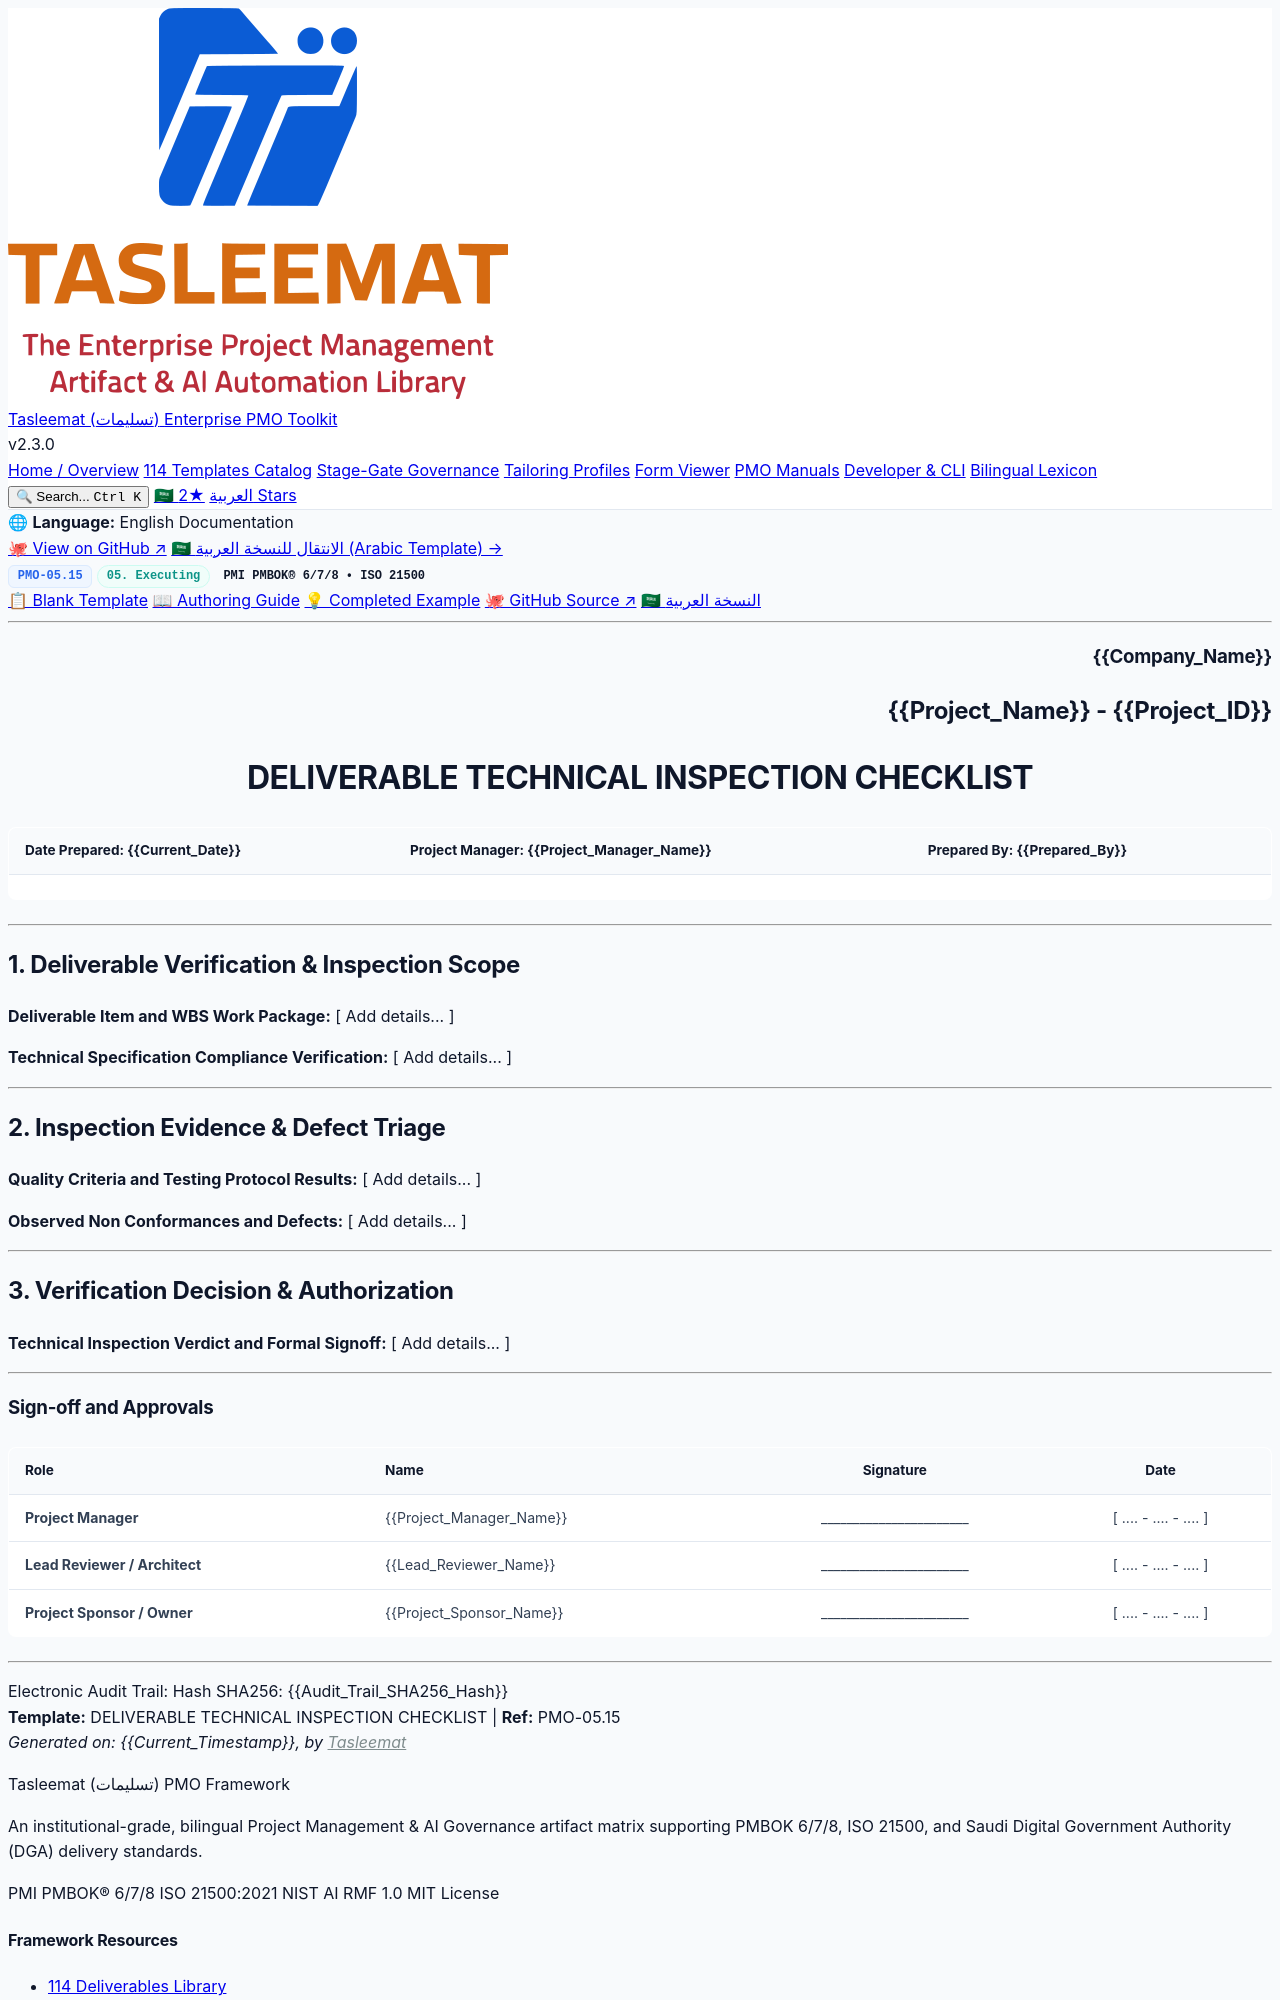

repository: fakhruldeen/Tasleemat · page: forms/en/05_Executing/05_15_Deliverable_Technical_Inspection_Checklist_Template.html · generator: jekyll

<div class="lang-switch-bar">
  <span class="lang-switch-label">🌐 <strong>Language:</strong> English Documentation</span>
  <div class="lang-switch-actions">
    <a class="lang-switch-btn github-btn" href="https://github.com/fakhruldeen/Tasleemat/blob/main/forms/en/05_Executing/15_Deliverable_Technical_Inspection_Checklist/05_15_Deliverable_Technical_Inspection_Checklist_Template.md" target="_blank" rel="noopener noreferrer">🐙 View on GitHub ↗</a>
    <a class="lang-switch-btn" href="../../ar/05_التنفيذ/05_15_قائمة_فحص_وتثبت_المخرجات_الفنية_قالب.html">🇸🇦 الانتقال للنسخة العربية (Arabic Template) →</a>
  </div>
</div>

<div class="deliverable-header-card">
  <div class="deliverable-badge-row">
    <span class="badge badge-code">PMO-05.15</span>
    <span class="badge badge-phase">05. Executing</span>
    <span class="badge badge-standard">PMI PMBOK® 6/7/8 • ISO 21500</span>
  </div>
  <div class="deliverable-nav-pills">
    <a class="nav-pill active" href="#">📋 Blank Template</a>
    <a class="nav-pill" href="../../../guides/en/05_Executing/05_15_Deliverable_Technical_Inspection_Checklist_Guide.html">📖 Authoring Guide</a>
    <a class="nav-pill" href="../../../examples/en/05_Executing/05_15_Deliverable_Technical_Inspection_Checklist_Example.html">💡 Completed Example</a>
    <a class="nav-pill github-pill" href="https://github.com/fakhruldeen/Tasleemat/blob/main/forms/en/05_Executing/15_Deliverable_Technical_Inspection_Checklist/05_15_Deliverable_Technical_Inspection_Checklist_Template.md" target="_blank" rel="noopener noreferrer">🐙 GitHub Source ↗</a>
    <a class="nav-pill lang-pill" href="../../ar/05_التنفيذ/05_15_قائمة_فحص_وتثبت_المخرجات_الفنية_قالب.html">🇸🇦 النسخة العربية</a>
  </div>
</div>

---

<!--
---
type: Form
form_id: PMO-05.15
language: en
status: approved
---
-->

<!-- LLM INSTRUCTIONS: Fill in the [ Add details... ] placeholders based on project context. -->

<h3 align="right">{{Company_Name}}</h3>
<h2 align="right">{{Project_Name}} - {{Project_ID}}</h2>
<h1 align="center">DELIVERABLE TECHNICAL INSPECTION CHECKLIST</h1>

| **Date Prepared:** {{Current_Date}} | **Project Manager:** {{Project_Manager_Name}} | **Prepared By:** {{Prepared_By}} |
| :--- | :--- | :--- |

---

## 1. Deliverable Verification & Inspection Scope

**Deliverable Item and WBS Work Package:**
[ Add details... ]

**Technical Specification Compliance Verification:**
[ Add details... ]

---

## 2. Inspection Evidence & Defect Triage

**Quality Criteria and Testing Protocol Results:**
[ Add details... ]

**Observed Non Conformances and Defects:**
[ Add details... ]

---

## 3. Verification Decision & Authorization

**Technical Inspection Verdict and Formal Signoff:**
[ Add details... ]

---
